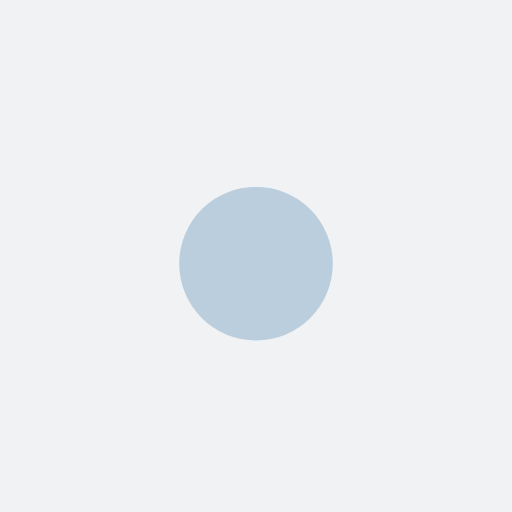
t = 0.00 s
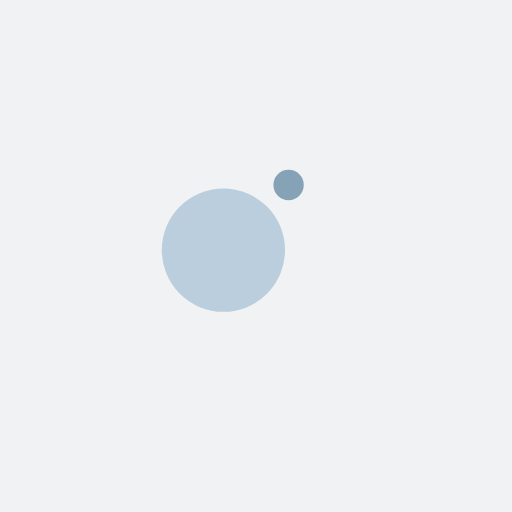
t = 0.13 s
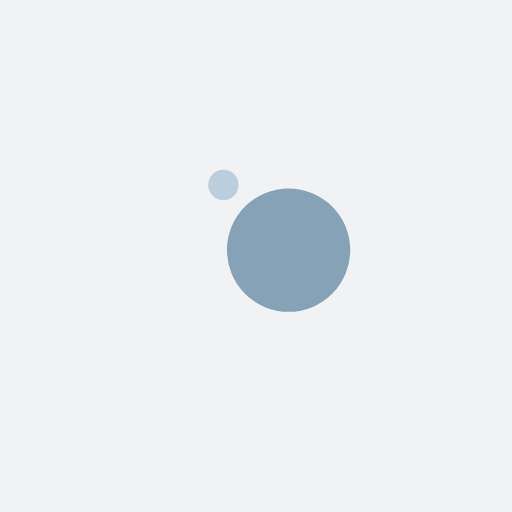
t = 0.38 s
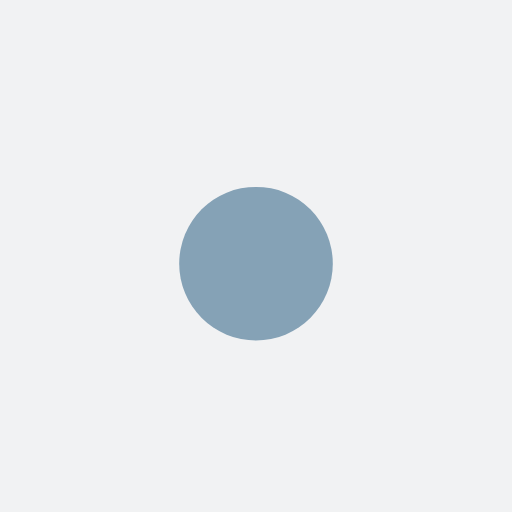
t = 0.50 s
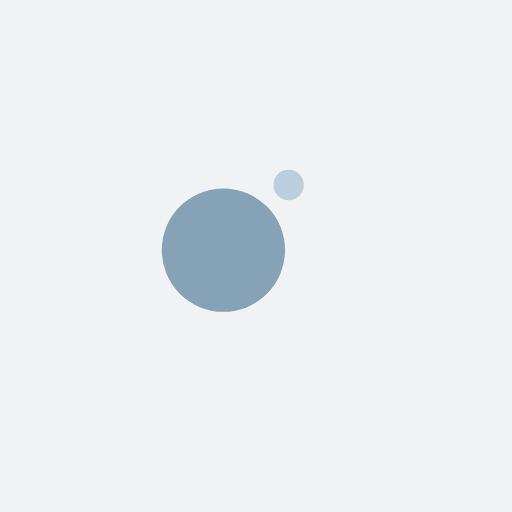
t = 0.63 s
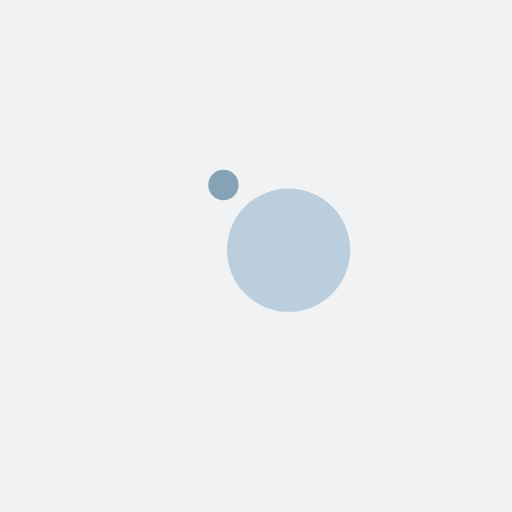
t = 0.88 s

The animated SVG that drew these frames (rendered in a browser with its animation timeline set to each time). Animation: 4 SMIL elements (animate=2,animateTransform=2); one cycle of 1.00 s, repeats indefinitely.

<?xml version="1.0" encoding="utf-8"?>
<svg xmlns="http://www.w3.org/2000/svg" xmlns:xlink="http://www.w3.org/1999/xlink" style="margin: auto; background: rgb(241, 242, 243); display: block; shape-rendering: auto;" width="200px" height="200px" viewBox="0 0 100 100" preserveAspectRatio="xMidYMid">
<g transform="translate(0 -7.5)">
  <circle cx="50" cy="41" r="10" fill="#85a2b6">
    <animateTransform attributeName="transform" type="rotate" dur="1s" repeatCount="indefinite" keyTimes="0;1" values="0 50 50;360 50 50"></animateTransform>
    <animate attributeName="r" dur="1s" repeatCount="indefinite" calcMode="spline" keyTimes="0;0.5;1" values="0;15;0" keySplines="0.2 0 0.8 1;0.2 0 0.8 1"></animate>
  </circle>
  <circle cx="50" cy="41" r="10" fill="#bbcedd">
    <animateTransform attributeName="transform" type="rotate" dur="1s" repeatCount="indefinite" keyTimes="0;1" values="180 50 50;540 50 50"></animateTransform>
    <animate attributeName="r" dur="1s" repeatCount="indefinite" calcMode="spline" keyTimes="0;0.5;1" values="15;0;15" keySplines="0.2 0 0.8 1;0.2 0 0.8 1"></animate>
  </circle>
</g>
<!-- [ldio] generated by https://loading.io/ --></svg>
